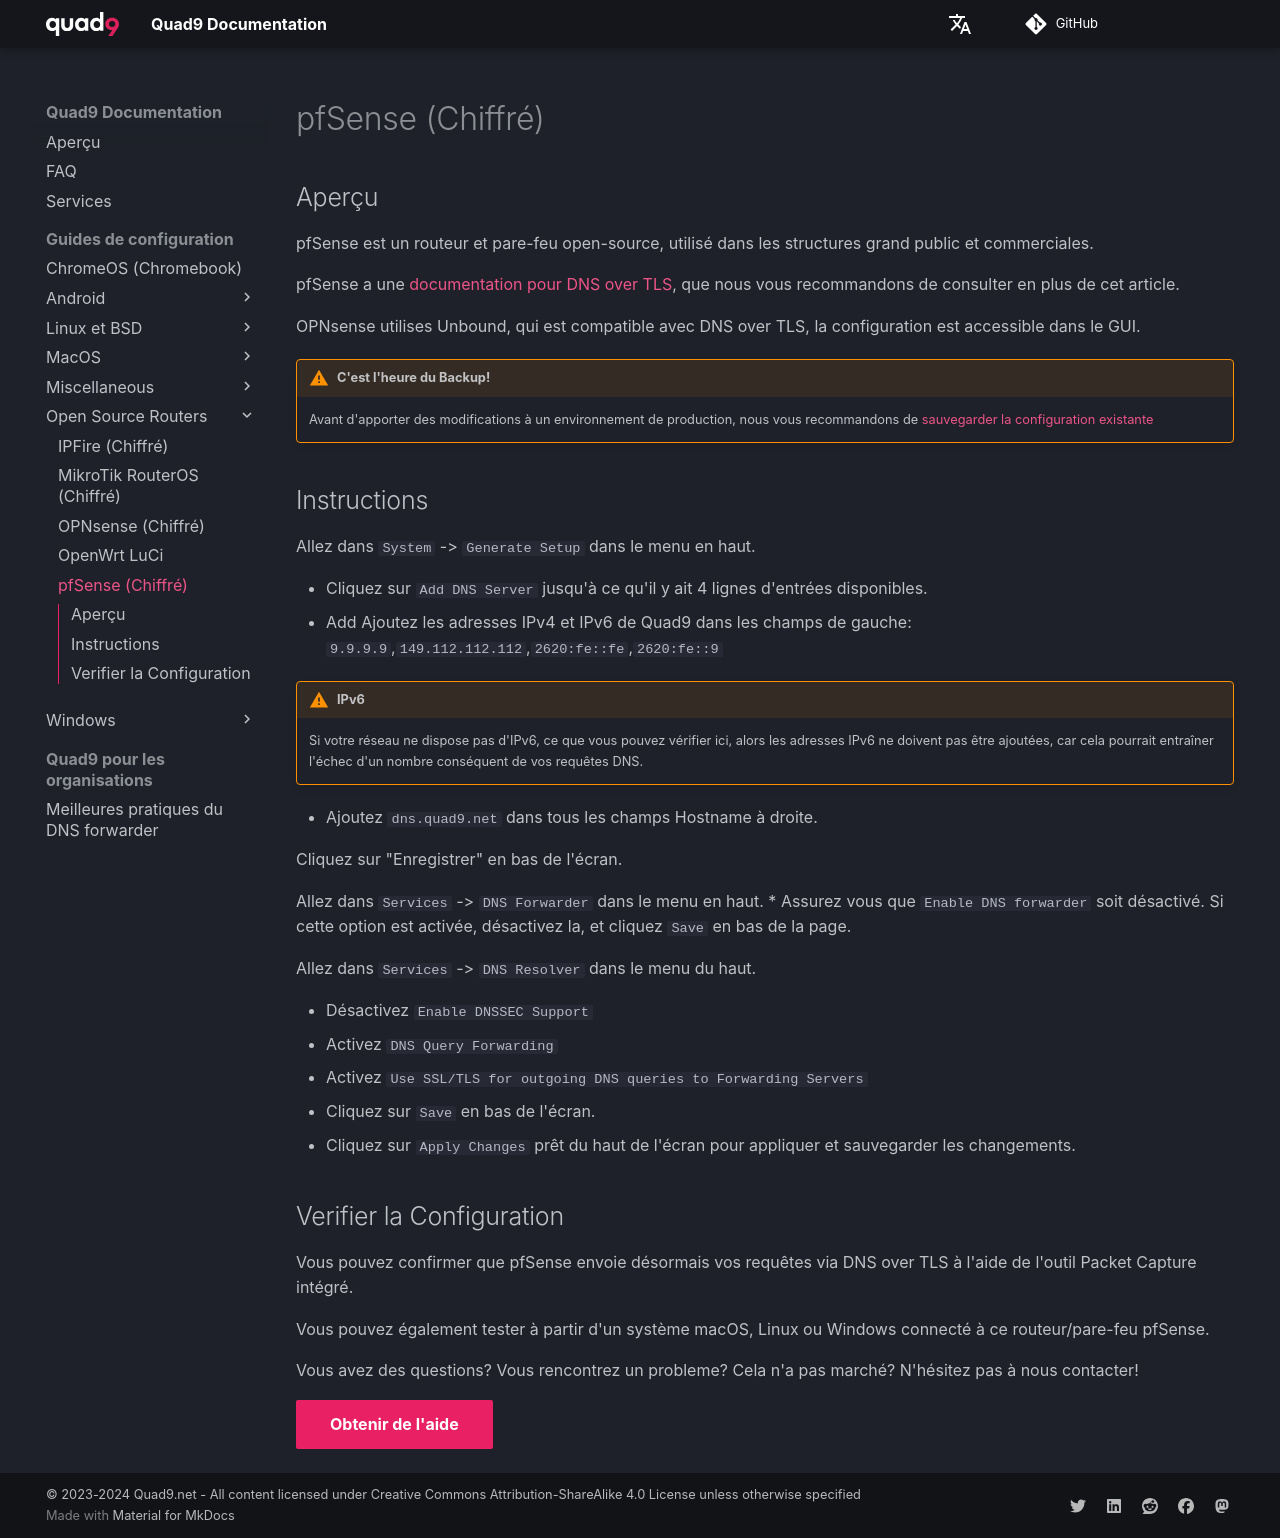

repository: Quad9DNS/documentation · page: fr/Guides_de_configuration/Open-Source_Routers/pfSense_(Chiffré)/index.html · generator: mkdocs

## Aperçu

pfSense est un routeur et pare-feu open-source, utilisé dans les structures grand public et commerciales.

pfSense a une [documentation pour DNS over TLS](https://docs.netgate.com/pfsense/en/latest/recipes/dns-over-tls.html), que nous vous recommandons de consulter en plus de cet article.

OPNsense utilises Unbound, qui est compatible avec DNS over TLS, la configuration est accessible dans le GUI.

!!! warning "C'est l'heure du Backup!"
    Avant d'apporter des modifications à un environnement de production, nous vous recommandons de [sauvegarder la configuration existante](https://docs.netgate.com/pfsense/en/latest/backup/configuration.html)

## Instructions

Allez dans `System` -> `Generate Setup` dans le menu en haut.

* Cliquez sur `Add DNS Server` jusqu'à ce qu'il y ait 4 lignes d'entrées disponibles.
* Add Ajoutez les adresses IPv4 et IPv6 de Quad9 dans les champs de gauche:
`9.9.9.9`,`149.112.112.112`,`2620:fe::fe`,`2620:fe::9`

!!! warning "IPv6"
    Si votre réseau ne dispose pas d'IPv6, ce que vous pouvez vérifier ici, alors les adresses IPv6 ne doivent pas être ajoutées, car cela pourrait entraîner l'échec d'un nombre conséquent de vos requêtes DNS.

* Ajoutez `dns.quad9.net` dans tous les champs Hostname à droite.

Cliquez sur "Enregistrer" en bas de l'écran.

Allez dans `Services` -> `DNS Forwarder` dans le menu en haut.
* Assurez vous que `Enable DNS forwarder` soit désactivé. Si cette option est activée, désactivez la, et cliquez `Save` en bas de la page.

Allez dans `Services` -> `DNS Resolver` dans le menu du haut.

* Désactivez `Enable DNSSEC Support`
* Activez `DNS Query Forwarding`
* Activez `Use SSL/TLS for outgoing DNS queries to Forwarding Servers`
* Cliquez sur `Save` en bas de l'écran.
* Cliquez sur `Apply Changes` prêt du haut de l'écran pour appliquer et sauvegarder les changements.

## Verifier la Configuration

Vous pouvez confirmer que pfSense envoie désormais vos requêtes via DNS over TLS à l'aide de l'outil Packet Capture intégré.

Vous pouvez également tester à partir d'un système macOS, Linux ou Windows connecté à ce routeur/pare-feu pfSense.

Vous avez des questions? Vous rencontrez un probleme? Cela n'a pas marché? N'hésitez pas à nous contacter!

[Obtenir de l'aide](https://quad9.net/fr/support/contact){ .md-button .md-button--primary }
